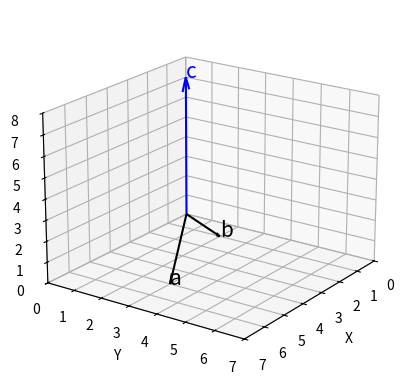

Write Python code to recreate this figure.
# 외적 : 평행하지 않는 두 베거 v,w를 외적하면 두 벡터에 수직인 벡터를 구할수 있습니다.
import numpy as np
import matplotlib.pyplot as plt
from mpl_toolkits.mplot3d import Axes3D
v = np.array([5, 3, 0])

w = np.array([1, 2, 0])

print(np.cross(v, w))

a = np.array([5, 3, 0])
b = np.array([1, 2, 0])

# 벡터 a와 b의 외적을 계산합니다.
c = np.cross(a, b)

fig = plt.figure()
ax = fig.add_subplot(1, 1, 1, projection='3d')

# 벡터 a를 그립니다.
ax.quiver(0, 0, 0, a[0], a[1], a[2], color='black', arrow_length_ratio=0.1)
ax.text(a[0], a[1], a[2], 'a', size=15)

# 벡터 b를 그립니다.
ax.quiver(0, 0, 0, b[0], b[1], b[2], color='black', arrow_length_ratio=0.1)
ax.text(b[0], b[1], b[2], 'b', size=15)

# 벡터 a와 b의 외적을 그립니다.
ax.quiver(0, 0, 0, c[0], c[1], c[2], color='blue', arrow_length_ratio=0.1)
ax.text(c[0], c[1], c[2], 'c', size=15, color='blue')

ax.set_xlim(0, 7)
ax.set_ylim(0, 7)
ax.set_zlim(0, 8)

ax.set_xlabel('X')
ax.set_ylabel('Y')
ax.set_zlabel('Z')

ax.view_init(elev=20., azim=35)
ax.grid()
ax.set_axisbelow(True)
ax.set_aspect('auto', adjustable='box')

plt.show()